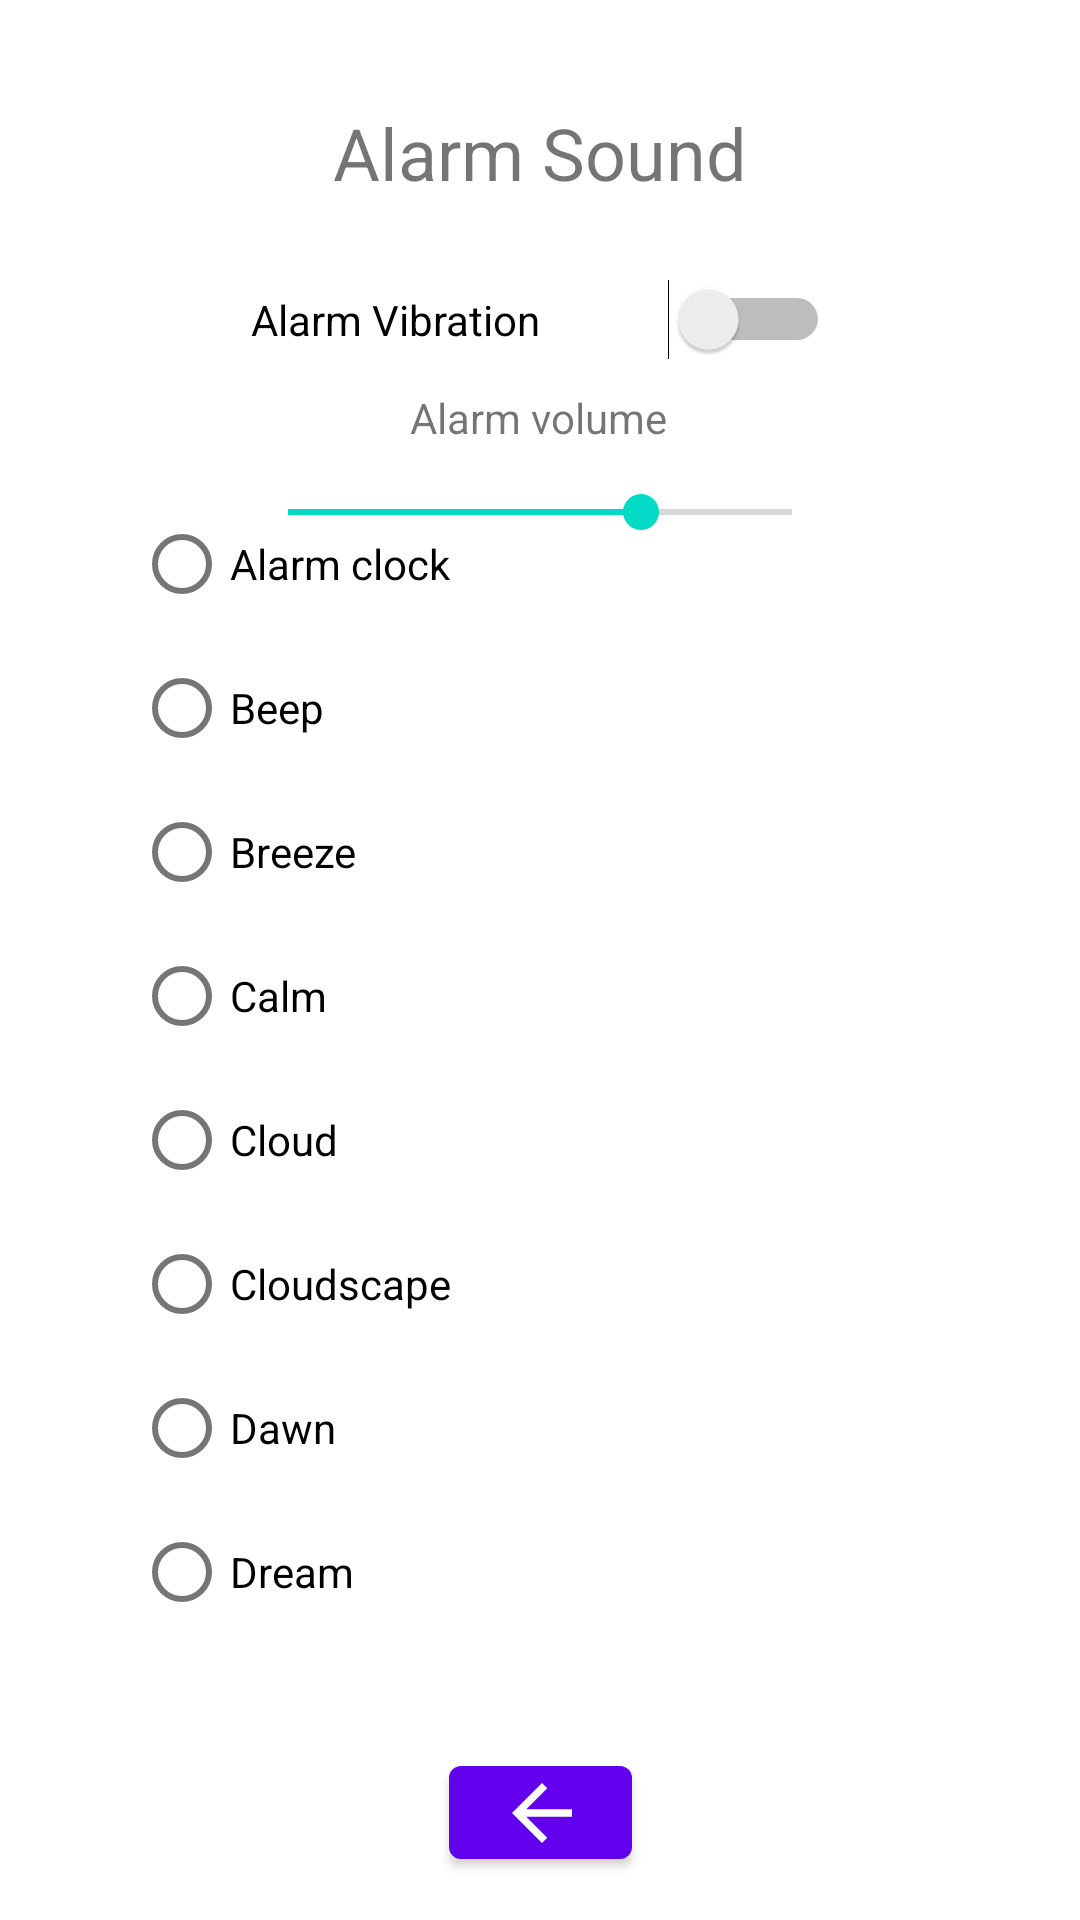

Layout XML and referenced resources for this Android screen:
<!-- AndroidManifest.xml: application theme Theme.LabWorks -->
<!-- res/layout/activity_app_settings_alarm_sound.xml -->
<?xml version="1.0" encoding="utf-8"?>
<androidx.constraintlayout.widget.ConstraintLayout xmlns:android="http://schemas.android.com/apk/res/android"
    xmlns:app="http://schemas.android.com/apk/res-auto"
    xmlns:tools="http://schemas.android.com/tools"
    android:id="@+id/main"
    android:layout_width="match_parent"
    android:layout_height="match_parent"
    tools:context=".settings.AppSettingsAlarmSound">

    <TextView
        android:id="@+id/textView7"
        android:layout_width="145dp"
        android:layout_height="32dp"
        android:text="Alarm Sound"
        android:textAlignment="center"
        android:textSize="24sp"
        app:layout_constraintBottom_toBottomOf="parent"
        app:layout_constraintEnd_toEndOf="parent"
        app:layout_constraintStart_toStartOf="parent"
        app:layout_constraintTop_toTopOf="parent"
        app:layout_constraintVertical_bias="0.057" />

    <Button
        android:id="@+id/button13"
        android:layout_width="61dp"
        android:layout_height="43dp"
        android:textAlignment="center"
        app:icon="?attr/actionModeCloseDrawable"
        app:iconPadding="50dp"
        app:iconSize="30dp"
        app:layout_constraintBottom_toBottomOf="parent"
        app:layout_constraintEnd_toEndOf="parent"
        app:layout_constraintStart_toStartOf="parent"
        app:layout_constraintTop_toTopOf="parent"
        app:layout_constraintVertical_bias="0.976" />

    <Switch
        android:id="@+id/switch2"
        android:layout_width="193dp"
        android:layout_height="37dp"
        android:text="Alarm Vibration"
        app:layout_constraintBottom_toBottomOf="parent"
        app:layout_constraintEnd_toEndOf="parent"
        app:layout_constraintStart_toStartOf="parent"
        app:layout_constraintTop_toTopOf="parent"
        app:layout_constraintVertical_bias="0.146" />

    <RadioGroup
        android:layout_width="271dp"
        android:layout_height="394dp"
        app:layout_constraintBottom_toBottomOf="parent"
        app:layout_constraintEnd_toEndOf="parent"
        app:layout_constraintStart_toStartOf="parent"
        app:layout_constraintTop_toTopOf="parent"
        app:layout_constraintVertical_bias="0.667">

        <RadioButton
            android:id="@+id/radioButton7"
            android:layout_width="match_parent"
            android:layout_height="wrap_content"
            android:text="Alarm clock" />

        <RadioButton
            android:id="@+id/radioButton8"
            android:layout_width="match_parent"
            android:layout_height="wrap_content"
            android:text="Beep" />

        <RadioButton
            android:id="@+id/radioButton9"
            android:layout_width="match_parent"
            android:layout_height="wrap_content"
            android:text="Breeze" />

        <RadioButton
            android:id="@+id/radioButton10"
            android:layout_width="match_parent"
            android:layout_height="wrap_content"
            android:text="Calm" />

        <RadioButton
            android:id="@+id/radioButton11"
            android:layout_width="match_parent"
            android:layout_height="wrap_content"
            android:text="Cloud" />

        <RadioButton
            android:id="@+id/radioButton12"
            android:layout_width="match_parent"
            android:layout_height="wrap_content"
            android:text="Cloudscape" />

        <RadioButton
            android:id="@+id/radioButton13"
            android:layout_width="match_parent"
            android:layout_height="wrap_content"
            android:text="Dawn" />

        <RadioButton
            android:id="@+id/radioButton14"
            android:layout_width="match_parent"
            android:layout_height="wrap_content"
            android:text="Dream" />
    </RadioGroup>

    <SeekBar
        android:id="@+id/seekBar"
        android:layout_width="200dp"
        android:layout_height="31dp"
        android:max="100"
        android:progress="70"
        app:layout_constraintBottom_toBottomOf="parent"
        app:layout_constraintEnd_toEndOf="parent"
        app:layout_constraintStart_toStartOf="parent"
        app:layout_constraintTop_toTopOf="parent"
        app:layout_constraintVertical_bias="0.255" />

    <TextView
        android:id="@+id/textView8"
        android:layout_width="wrap_content"
        android:layout_height="wrap_content"
        android:text="Alarm volume"
        app:layout_constraintBottom_toTopOf="@+id/seekBar"
        app:layout_constraintEnd_toEndOf="parent"
        app:layout_constraintHorizontal_bias="0.498"
        app:layout_constraintStart_toStartOf="parent"
        app:layout_constraintTop_toTopOf="parent"
        app:layout_constraintVertical_bias="0.95" />

    <TextView
        android:id="@+id/volume"
        android:layout_width="wrap_content"
        android:layout_height="wrap_content"
        app:layout_constraintBottom_toBottomOf="parent"
        app:layout_constraintEnd_toEndOf="parent"
        app:layout_constraintHorizontal_bias="0.107"
        app:layout_constraintStart_toStartOf="parent"
        app:layout_constraintTop_toTopOf="parent"
        app:layout_constraintVertical_bias="0.251" />

</androidx.constraintlayout.widget.ConstraintLayout>
<!-- resources referenced by this layout -->
<resources>
  <style name="Theme.LabWorks" parent="Theme.MaterialComponents.DayNight.DarkActionBar">
          
          <item name="colorPrimary">@color/purple_500</item>
          <item name="colorPrimaryVariant">@color/purple_700</item>
          <item name="colorOnPrimary">@color/white</item>
          
          <item name="colorSecondary">@color/teal_200</item>
          <item name="colorSecondaryVariant">@color/teal_700</item>
          <item name="colorOnSecondary">@color/black</item>
          
          <item name="android:statusBarColor">?attr/colorPrimaryVariant</item>
          
      </style>
  <color name="purple_500">#FF6200EE</color>
  <color name="purple_700">#FF3700B3</color>
  <color name="white">#FFFFFFFF</color>
  <color name="teal_200">#FF03DAC5</color>
  <color name="teal_700">#FF018786</color>
  <color name="black">#FF000000</color>
</resources>
